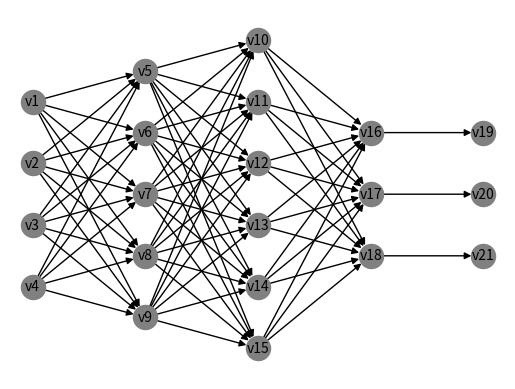

Write Python code to recreate this figure.
# -*- coding:utf-8 -*-
import matplotlib.pyplot as plt
import networkx as nx

# 创建DAG
G = nx.DiGraph()

# 顶点列表
vertex_list = ['v' + str(i) for i in range(1, 22)]
# 添加顶点
G.add_nodes_from(vertex_list)

# 边列表
edge_list = [
    ('v1', 'v5'), ('v1', 'v6'), ('v1', 'v7'), ('v1', 'v8'), ('v1', 'v9'),
    ('v2', 'v5'), ('v2', 'v6'), ('v2', 'v7'), ('v2', 'v8'), ('v2', 'v9'),
    ('v3', 'v5'), ('v3', 'v6'), ('v3', 'v7'), ('v3', 'v8'), ('v3', 'v9'),
    ('v4', 'v5'), ('v4', 'v6'), ('v4', 'v7'), ('v4', 'v8'), ('v4', 'v9'),
    ('v5', 'v10'), ('v5', 'v11'), ('v5', 'v12'), ('v5', 'v13'), ('v5', 'v14'), ('v5', 'v15'),
    ('v6', 'v10'), ('v6', 'v11'), ('v6', 'v12'), ('v6', 'v13'), ('v6', 'v14'), ('v6', 'v15'),
    ('v7', 'v10'), ('v7', 'v11'), ('v7', 'v12'), ('v7', 'v13'), ('v7', 'v14'), ('v7', 'v15'),
    ('v8', 'v10'), ('v8', 'v11'), ('v8', 'v12'), ('v8', 'v13'), ('v8', 'v14'), ('v8', 'v15'),
    ('v9', 'v10'), ('v9', 'v11'), ('v9', 'v12'), ('v9', 'v13'), ('v9', 'v14'), ('v9', 'v15'),
    ('v10', 'v16'), ('v10', 'v17'), ('v10', 'v18'),
    ('v11', 'v16'), ('v11', 'v17'), ('v11', 'v18'),
    ('v12', 'v16'), ('v12', 'v17'), ('v12', 'v18'),
    ('v13', 'v16'), ('v13', 'v17'), ('v13', 'v18'),
    ('v14', 'v16'), ('v14', 'v17'), ('v14', 'v18'),
    ('v15', 'v16'), ('v15', 'v17'), ('v15', 'v18'),
    ('v16', 'v19'),
    ('v17', 'v20'),
    ('v18', 'v21')
]
# 通过列表形式来添加边
G.add_edges_from(edge_list)

# 指定绘制DAG图时每个顶点的位置
pos = {
    'v1': (-2, 1.5),
    'v2': (-2, 0.5),
    'v3': (-2, -0.5),
    'v4': (-2, -1.5),
    'v5': (-1, 2),
    'v6': (-1, 1),
    'v7': (-1, 0),
    'v8': (-1, -1),
    'v9': (-1, -2),
    'v10': (0, 2.5),
    'v11': (0, 1.5),
    'v12': (0, 0.5),
    'v13': (0, -0.5),
    'v14': (0, -1.5),
    'v15': (0, -2.5),
    'v16': (1, 1),
    'v17': (1, 0),
    'v18': (1, -1),
    'v19': (2, 1),
    'v20': (2, 0),
    'v21': (2, -1)
}
# 绘制DAG图
# plt.title('DNN for iris')    #图片标题
plt.xlim(-2.2, 2.2)  # 设置X轴坐标范围
plt.ylim(-3, 3)  # 设置Y轴坐标范围
nx.draw(
    G,
    pos=pos,  # 点的位置
    node_color='gray',  # 顶点颜色
    edge_color='black',  # 边的颜色
    with_labels=True,  # 显示顶点标签
    font_size=10,  # 文字大小
    node_size=300  # 顶点大小
)
# 显示图片
plt.show()
